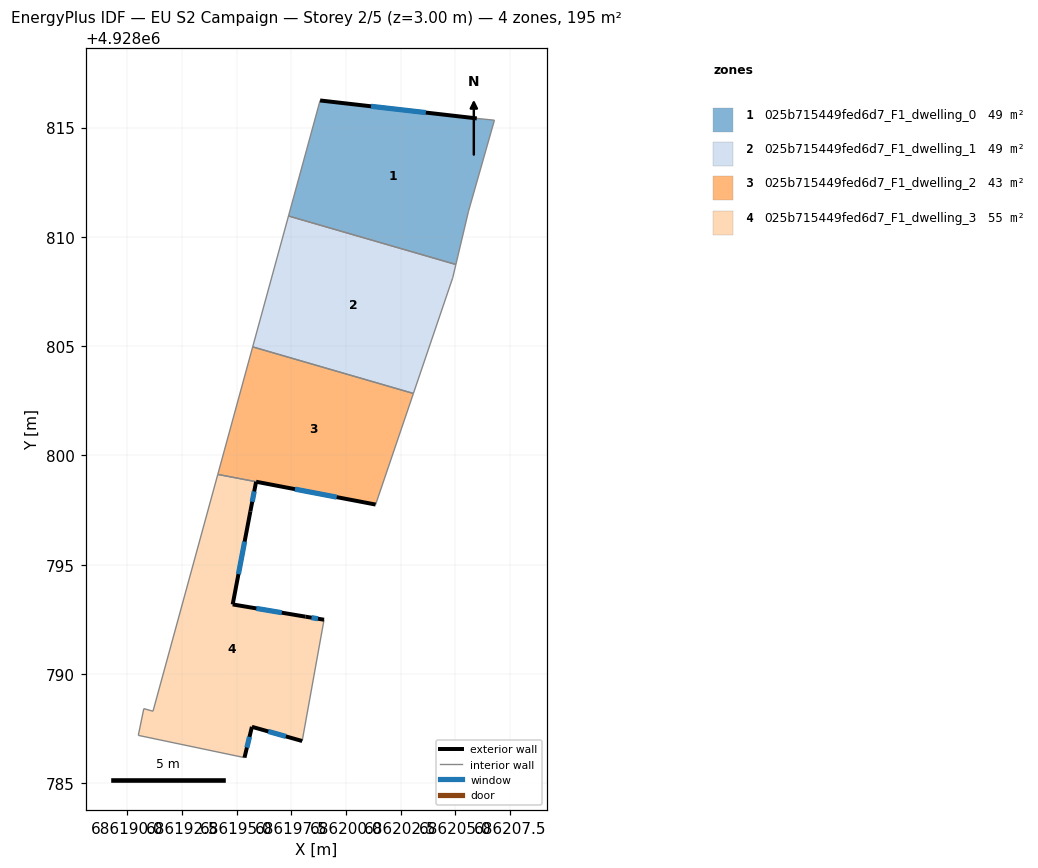
=== STOREY PLAN SPEC (per zone: floor XY polygon, exterior-wall plan segments, windows/doors) ===
zone 1: 025b715449fed6d7_F1_dwelling_0  (48.7 m²)
  floor: (686206.80, 4928815.34) (686205.61, 4928811.17) (686205.03, 4928808.73) (686197.37, 4928810.95) (686198.82, 4928816.24) (686205.99, 4928815.42)
  exterior wall: (686205.99, 4928815.42) – (686198.82, 4928816.24)  [7.2 m]
    window: (686203.66, 4928815.69) – (686201.15, 4928815.97)  [2.6 m²]
  interior walls: 5
zone 2: 025b715449fed6d7_F1_dwelling_1  (48.7 m²)
  floor: (686205.03, 4928808.73) (686204.89, 4928808.13) (686203.09, 4928802.83) (686195.73, 4928804.96) (686197.37, 4928810.95)
  interior walls: 5
zone 3: 025b715449fed6d7_F1_dwelling_2  (42.7 m²)
  floor: (686203.09, 4928802.83) (686201.36, 4928797.75) (686194.14, 4928799.13) (686195.73, 4928804.96)
  exterior wall: (686195.89, 4928798.79) – (686201.36, 4928797.75)  [5.6 m]
    window: (686197.67, 4928798.45) – (686199.58, 4928798.09)  [2.0 m²]
  interior walls: 4
zone 4: 025b715449fed6d7_F1_dwelling_3  (54.7 m²)
  floor: (686195.89, 4928798.79) (686195.63, 4928797.44) (686194.82, 4928793.18) (686198.15, 4928792.62) (686199.00, 4928792.48) (686198.00, 4928786.93) (686195.70, 4928787.58) (686195.36, 4928786.17) (686190.50, 4928787.19) (686190.75, 4928788.41) (686191.17, 4928788.29) (686194.14, 4928799.13)
  exterior wall: (686195.36, 4928786.17) – (686195.70, 4928787.58)  [1.5 m]
    window: (686195.47, 4928786.63) – (686195.59, 4928787.12)  [0.5 m²]
  exterior wall: (686195.63, 4928797.44) – (686195.89, 4928798.79)  [1.4 m]
    window: (686195.71, 4928797.88) – (686195.81, 4928798.35)  [0.5 m²]
  exterior wall: (686194.82, 4928793.18) – (686195.63, 4928797.44)  [4.3 m]
    window: (686195.08, 4928794.57) – (686195.37, 4928796.05)  [1.6 m²]
  exterior wall: (686198.15, 4928792.62) – (686194.82, 4928793.18)  [3.4 m]
    window: (686197.07, 4928792.80) – (686195.90, 4928793.00)  [1.2 m²]
  exterior wall: (686199.00, 4928792.48) – (686198.15, 4928792.62)  [0.9 m]
    window: (686198.72, 4928792.53) – (686198.43, 4928792.57)  [0.3 m²]
  exterior wall: (686195.70, 4928787.58) – (686198.00, 4928786.93)  [2.4 m]
    window: (686196.45, 4928787.37) – (686197.25, 4928787.14)  [0.9 m²]
  interior walls: 6

=== DERIVED (storey summary) ===
Building: EU S2 Campaign
Storey: 2 of 5  (floor level z = 3.00 m)
Storey gross floor area: 194.8 m²
Zones on this storey: 4
  - 025b715449fed6d7_F1_dwelling_0: floor 48.7 m²; exterior wall 7.2 m (21.7 m²); 1 window(s) 2.6 m²; WWR 12.2%
  - 025b715449fed6d7_F1_dwelling_1: floor 48.7 m²
  - 025b715449fed6d7_F1_dwelling_2: floor 42.7 m²; exterior wall 5.6 m (16.7 m²); 1 window(s) 2.0 m²; WWR 12.2%
  - 025b715449fed6d7_F1_dwelling_3: floor 54.7 m²; exterior wall 13.8 m (41.4 m²); 6 window(s) 5.1 m²; WWR 12.2%
Zone adjacency (shared interzone walls):
  - 025b715449fed6d7_F1_dwelling_0 ↔ 025b715449fed6d7_F1_dwelling_1
  - 025b715449fed6d7_F1_dwelling_1 ↔ 025b715449fed6d7_F1_dwelling_2
  - 025b715449fed6d7_F1_dwelling_2 ↔ 025b715449fed6d7_F1_dwelling_3